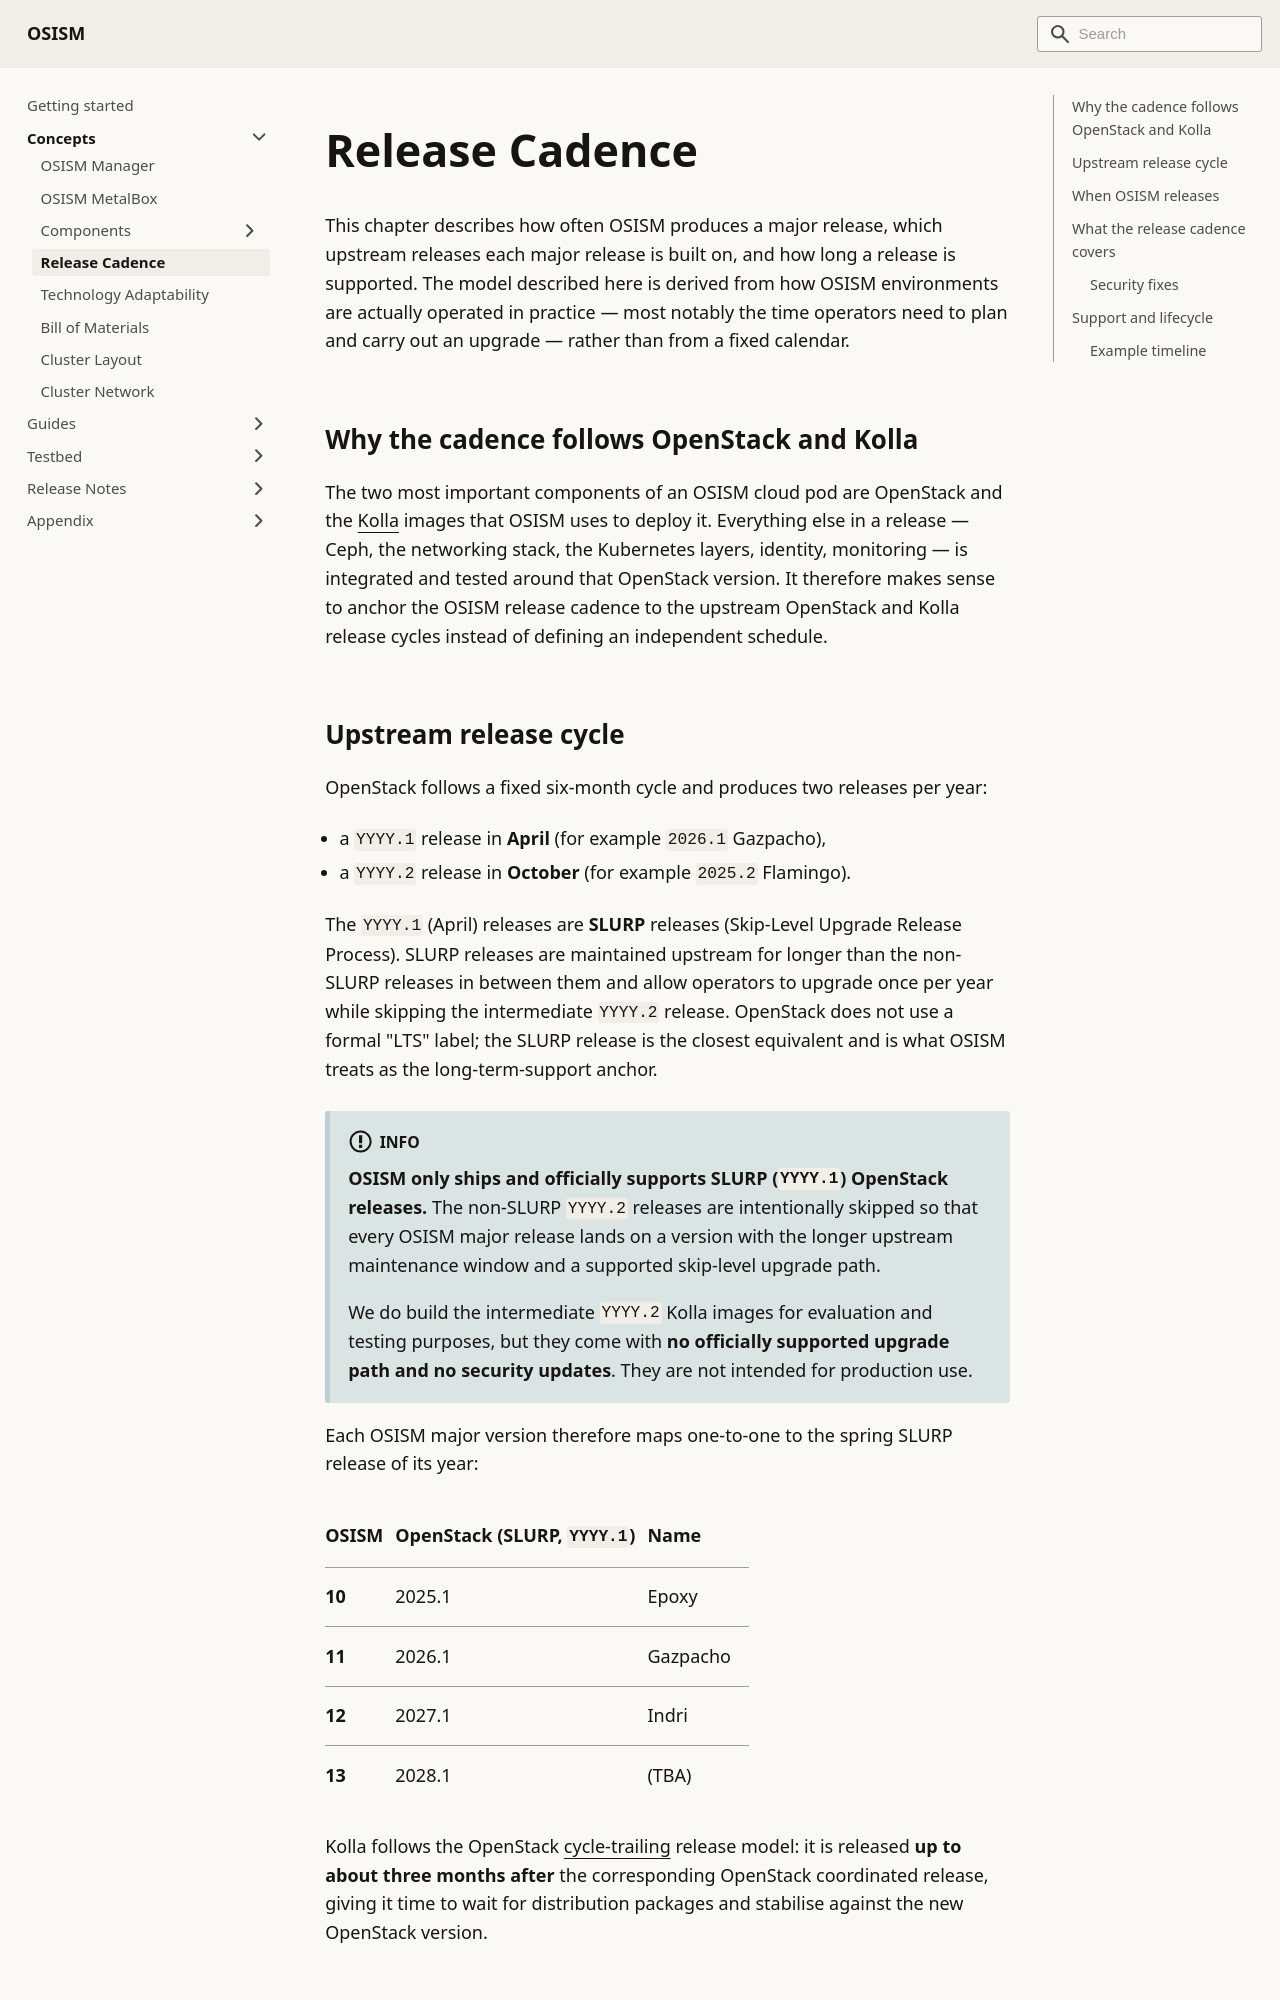

repository: osism/osism.github.io · page: docs/concepts/release-cadence/index.html · generator: docusaurus

---
sidebar_label: Release Cadence
sidebar_position: 10
---

# Release Cadence

This chapter describes how often OSISM produces a major release, which upstream
releases each major release is built on, and how long a release is supported.
The model described here is derived from how OSISM environments are actually
operated in practice — most notably the time operators need to plan and carry
out an upgrade — rather than from a fixed calendar.

## Why the cadence follows OpenStack and Kolla

The two most important components of an OSISM cloud pod are OpenStack and the
[Kolla](https://docs.openstack.org/kolla/latest/) images that OSISM uses to
deploy it. Everything else in a release — Ceph, the networking stack, the
Kubernetes layers, identity, monitoring — is integrated and tested around that
OpenStack version. It therefore makes sense to anchor the OSISM release cadence
to the upstream OpenStack and Kolla release cycles instead of defining an
independent schedule.

## Upstream release cycle

OpenStack follows a fixed six-month cycle and produces two releases per year:

* a `YYYY.1` release in **April** (for example `2026.1` Gazpacho),
* a `YYYY.2` release in **October** (for example `2025.2` Flamingo).

The `YYYY.1` (April) releases are **SLURP** releases (Skip-Level Upgrade Release
Process). SLURP releases are maintained upstream for longer than the non-SLURP
releases in between them and allow operators to upgrade once per year while
skipping the intermediate `YYYY.2` release. OpenStack does not use a formal
"LTS" label; the SLURP release is the closest equivalent and is what OSISM
treats as the long-term-support anchor.

:::info

**OSISM only ships and officially supports SLURP (`YYYY.1`) OpenStack releases.**
The non-SLURP `YYYY.2` releases are intentionally skipped so that every OSISM
major release lands on a version with the longer upstream maintenance window and
a supported skip-level upgrade path.

We do build the intermediate `YYYY.2` Kolla images for evaluation and testing
purposes, but they come with **no officially supported upgrade path and no
security updates**. They are not intended for production use.

:::

Each OSISM major version therefore maps one-to-one to the spring SLURP release
of its year:

| OSISM | OpenStack (SLURP, `YYYY.1`) | Name     |
|:------|:----------------------------|:---------|
| 10    | 2025.1                      | Epoxy    |
| 11    | 2026.1                      | Gazpacho |
| 12    | 2027.1                      | Indri    |
| 13    | 2028.1                      | (TBA)    |

Kolla follows the OpenStack
[cycle-trailing](https://docs.openstack.org/kolla/latest/contributor/release-management.html)
release model: it is released **up to about three months after** the
corresponding OpenStack coordinated release, giving it time to wait for
distribution packages and stabilise against the new OpenStack version.
